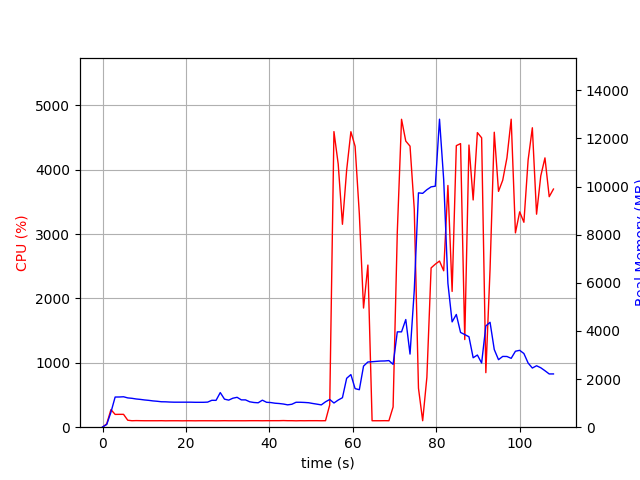

The table this chart was drawn from, first rows:
elapsed_time, nproc, cpu, mem_real, mem_virtual
4.482269287109375e-05, 1, 0.0, 10.45, 3186
1.006, 1, 52.7, 113.4, 775
2.013, 1, 273.2, 623.5, 4750
3.019, 1, 198.7, 1253, 5412
4.026, 1, 199.7, 1255, 5412
5.032, 1, 199.7, 1265, 5440
6.039, 1, 108.3, 1218, 5440
7.046, 1, 100.3, 1200, 5440
8.052, 1, 102.4, 1173, 5440
9.058, 1, 101.3, 1155, 5440
10.07, 1, 100.3, 1132, 5440
11.07, 1, 100.4, 1115, 5440
12.08, 1, 100.3, 1092, 5440
13.09, 1, 100.2, 1078, 5440
14.1, 1, 101.1, 1057, 5440
15.1, 1, 99.2, 1054, 5440
16.11, 1, 100.2, 1045, 5440
17.12, 1, 100.2, 1040, 5440
18.13, 1, 100.2, 1040, 5440
19.14, 1, 99.1, 1040, 5440
20.14, 1, 100.2, 1040, 5440
21.15, 1, 100.2, 1040, 5440
22.16, 1, 99.2, 1035, 5440
23.17, 1, 100.2, 1035, 5440
24.18, 1, 100.2, 1035, 5440
25.19, 1, 100.1, 1043, 5440
26.19, 1, 100.2, 1118, 5440
27.2, 1, 99.1, 1115, 5440
28.21, 1, 100.1, 1439, 5800
29.22, 1, 101.1, 1166, 5800
30.23, 1, 100.1, 1125, 5800
31.24, 1, 100.1, 1205, 5800
32.25, 1, 100.2, 1242, 5800
33.26, 1, 100.0, 1136, 5800
34.27, 1, 100.0, 1135, 5800
35.28, 1, 101.0, 1056, 5800
36.28, 1, 101.1, 1027, 5800
37.29, 1, 101.1, 1015, 5800
38.3, 1, 100.1, 1123, 5800
39.31, 1, 101.1, 1035, 5800
40.32, 1, 101.0, 1024, 5800
41.33, 1, 101.2, 997.2, 5800
42.34, 1, 101.2, 984.1, 5800
43.35, 1, 103.1, 962.9, 5800
44.36, 1, 101.0, 928.8, 5800
45.36, 1, 101.1, 953, 5800
46.37, 1, 99.1, 1036, 5800
47.38, 1, 101.0, 1036, 5800
48.39, 1, 100.1, 1028, 5800
49.4, 1, 101.2, 1017, 5800
50.41, 1, 101.1, 984.5, 5800
51.42, 1, 101.2, 956.9, 5800
52.43, 1, 100.1, 927.2, 5800
53.43, 1, 101.1, 1054, 5800
54.44, 1, 345.8, 1152, 6164
55.45, 1, 4591, 1006, 6164
56.48, 1, 4087, 1128, 6180
57.49, 1, 3152, 1226, 6764
58.5, 1, 3993, 2032, 8044
59.52, 1, 4590, 2186, 9580
... 48 more rows
